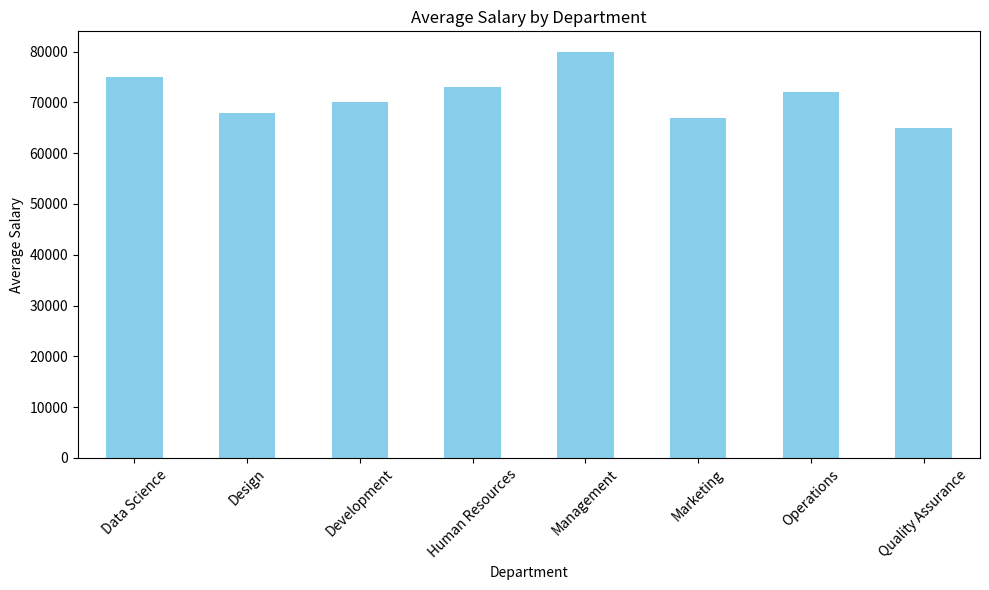
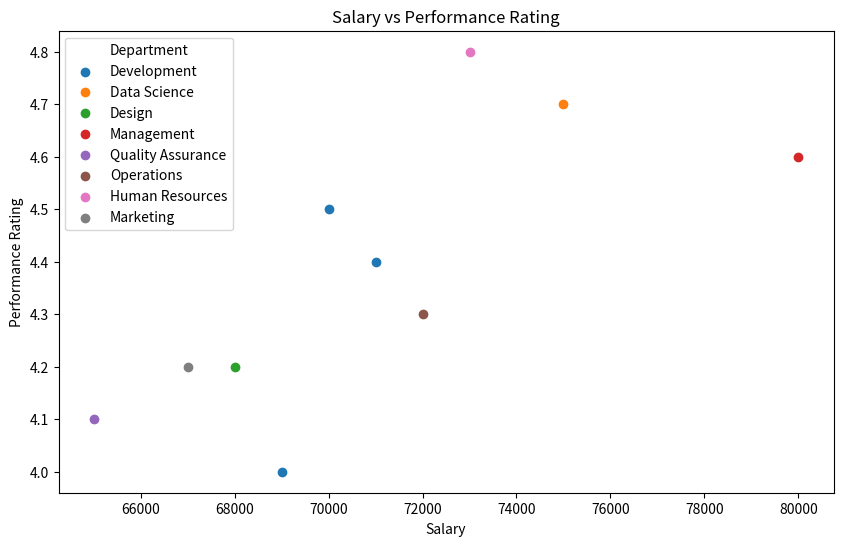
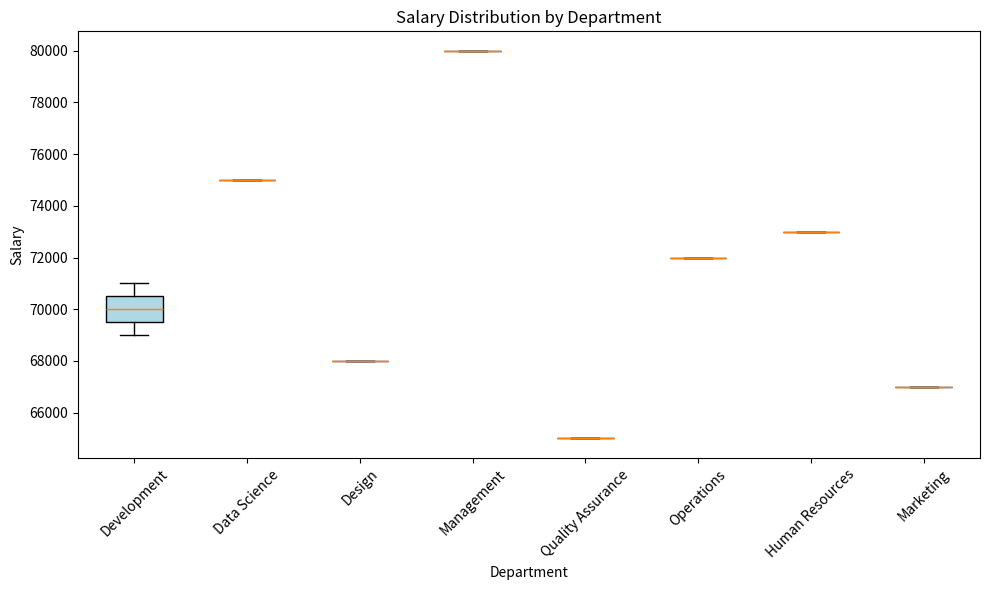
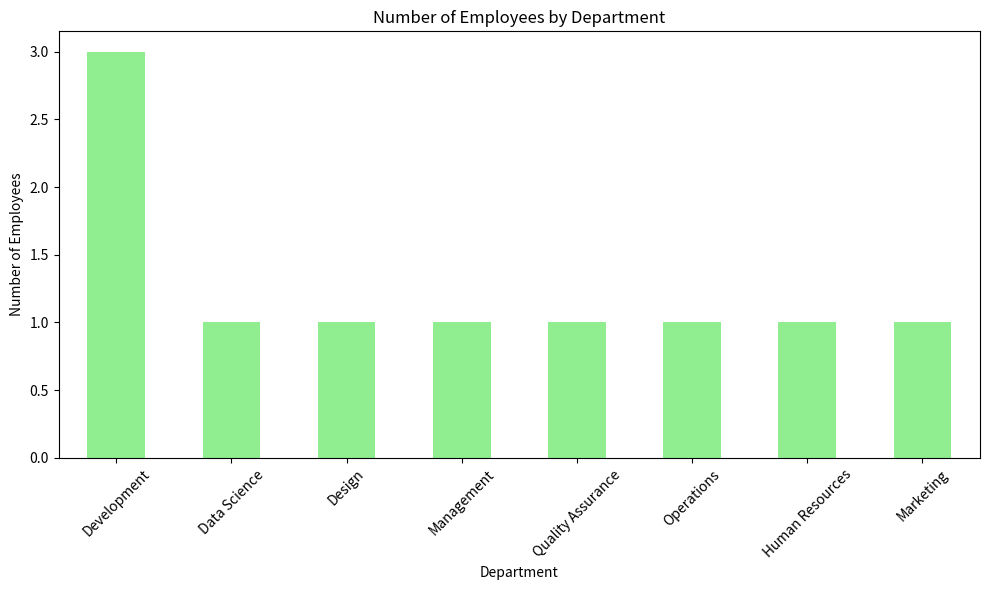
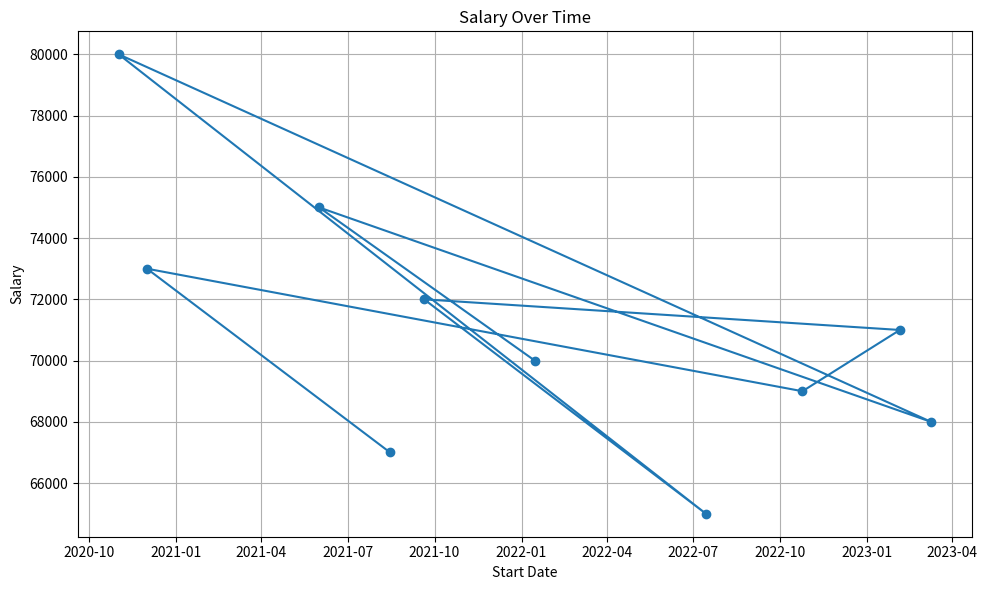
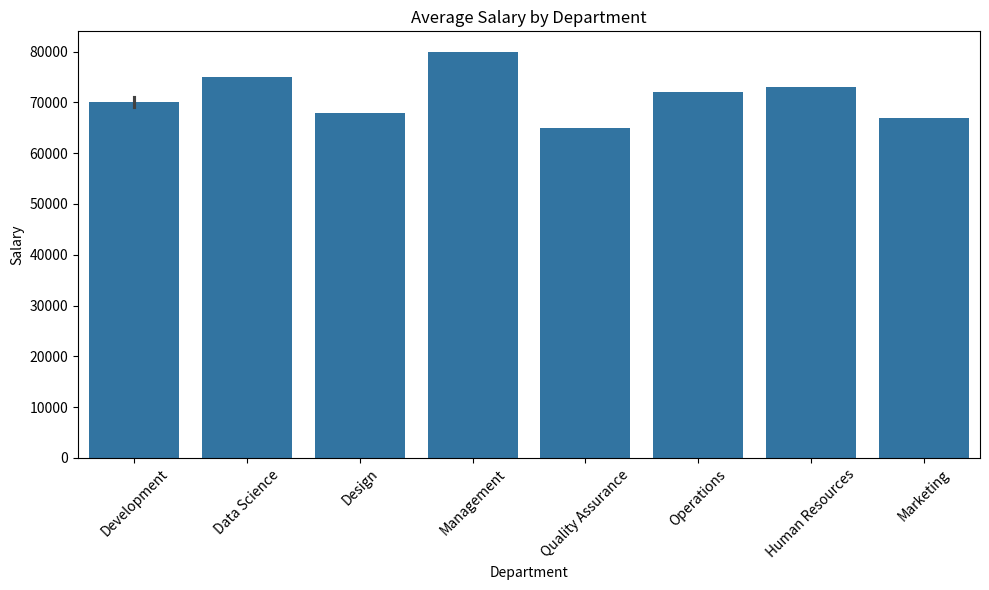
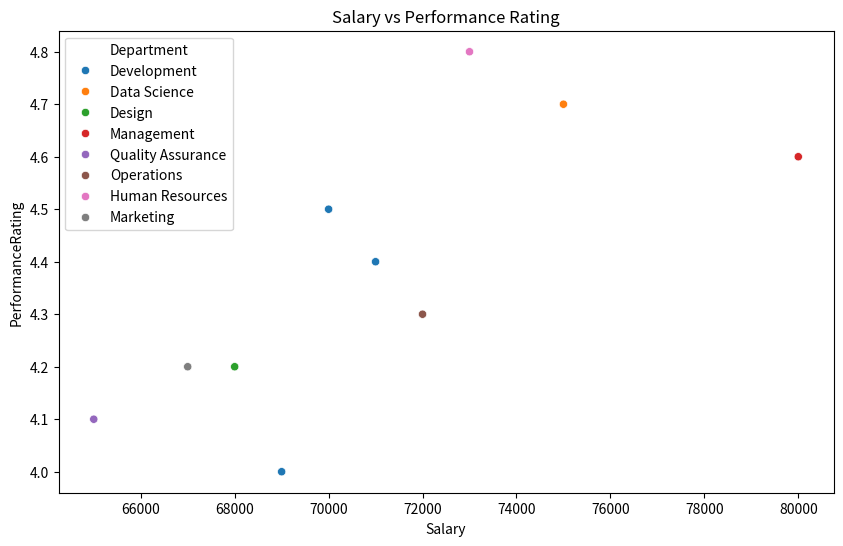
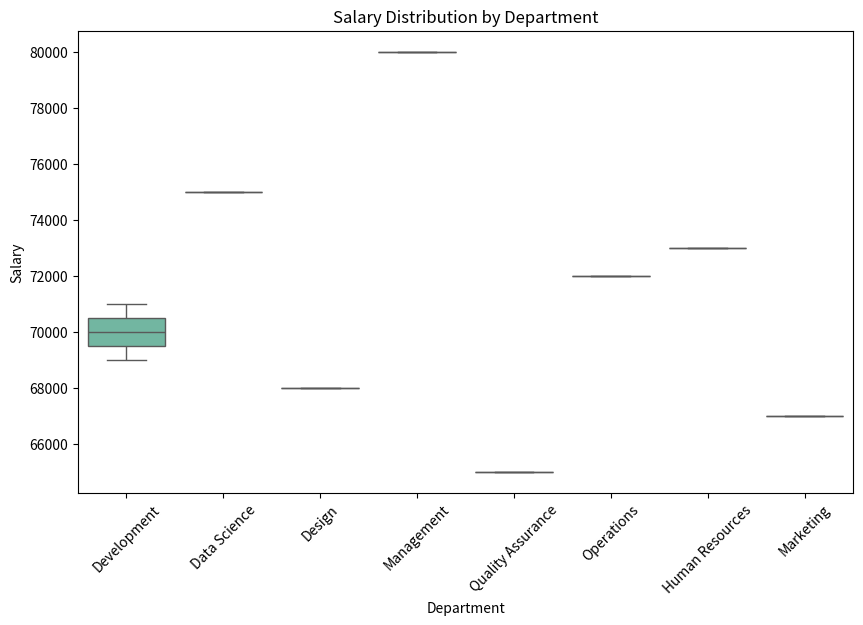
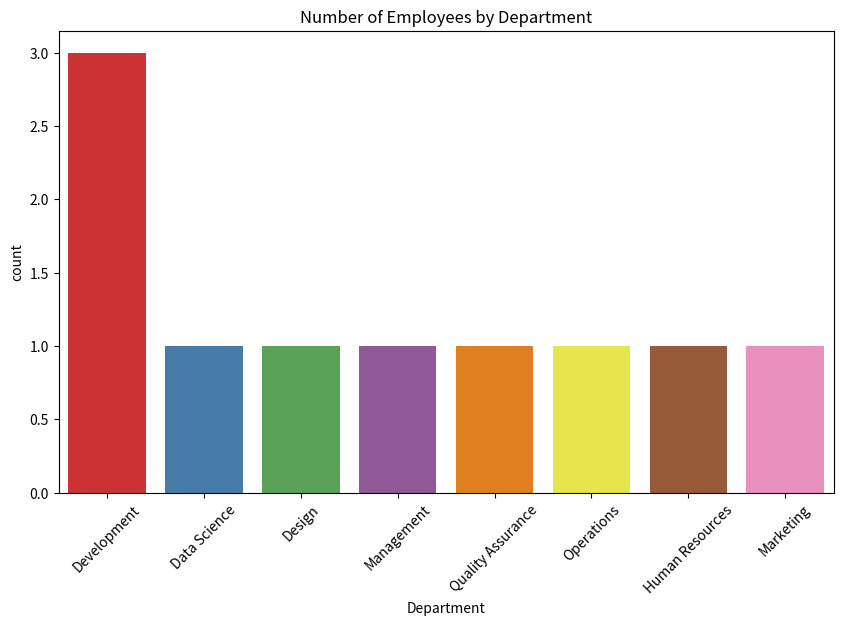
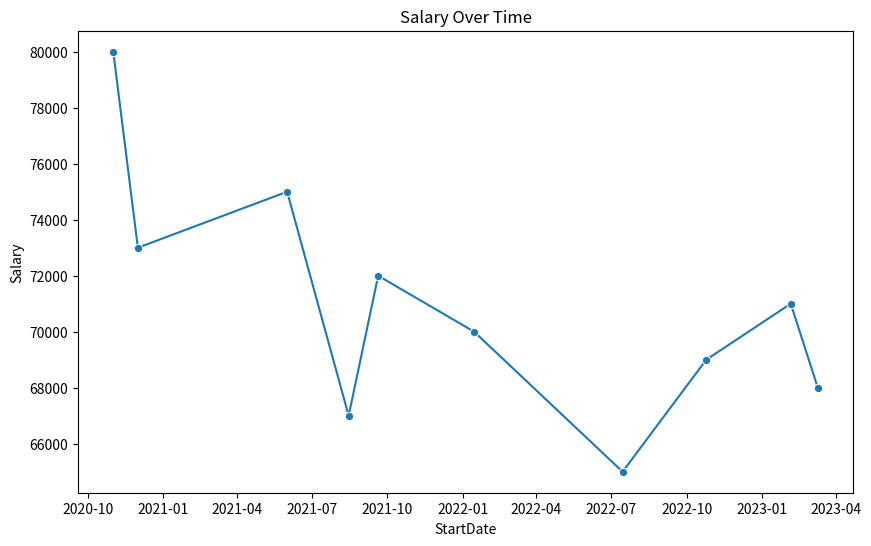

Write the Python code that produced these figures, in order.
import pandas as pd
import seaborn as sns
import matplotlib.pyplot as plt

# Create the dataset
data = {
    'EmployeeID': [1, 2, 3, 4, 5, 6, 7, 8, 9, 10],
    'FirstName': ['John', 'Jane', 'Michael', 'Emily', 'David', 'Alice', 'Robert', 'Laura', 'James', 'Emma'],
    'LastName': ['Doe', 'Smith', 'Johnson', 'Williams', 'Brown', 'Davis', 'Wilson', 'Moore', 'Taylor', 'Anderson'],
    'Role': ['Software Engineer', 'Data Scientist', 'UX Designer', 'Product Manager', 'QA Engineer', 'DevOps Engineer', 'Backend Developer', 'Frontend Developer', 'HR Manager', 'Marketing Specialist'],
    'Department': ['Development', 'Data Science', 'Design', 'Management', 'Quality Assurance', 'Operations', 'Development', 'Development', 'Human Resources', 'Marketing'],
    'Salary': [70000, 75000, 68000, 80000, 65000, 72000, 71000, 69000, 73000, 67000],
    'StartDate': ['2022-01-15', '2021-06-01', '2023-03-10', '2020-11-01', '2022-07-15', '2021-09-20', '2023-02-05', '2022-10-25', '2020-12-01', '2021-08-15'],
    'Project': ['Project Alpha', 'Project Beta', 'Project Gamma', 'Project Delta', 'Project Epsilon', 'Project Zeta', 'Project Alpha', 'Project Beta', 'NA', 'Project Gamma'],
    'PerformanceRating': [4.5, 4.7, 4.2, 4.6, 4.1, 4.3, 4.4, 4.0, 4.8, 4.2]
}

# Convert to DataFrame
df = pd.DataFrame(data)

# Convert StartDate to datetime
df['StartDate'] = pd.to_datetime(df['StartDate'])

# Matplotlib Visualizations

# 1. Bar Plot: Average Salary by Department
plt.figure(figsize=(10, 6))
avg_salary = df.groupby('Department')['Salary'].mean()
avg_salary.plot(kind='bar', color='skyblue')
plt.xticks(rotation=45)
plt.title('Average Salary by Department')
plt.xlabel('Department')
plt.ylabel('Average Salary')
plt.tight_layout()
plt.show()

# 2. Scatter Plot: Salary vs Performance Rating
plt.figure(figsize=(10, 6))
for dept in df['Department'].unique():
    subset = df[df['Department'] == dept]
    plt.scatter(subset['Salary'], subset['PerformanceRating'], label=dept)
plt.title('Salary vs Performance Rating')
plt.xlabel('Salary')
plt.ylabel('Performance Rating')
plt.legend(title='Department')
plt.show()

# 3. Box Plot: Salary Distribution by Department
plt.figure(figsize=(10, 6))
departments = df['Department'].unique()
data = [df[df['Department'] == dept]['Salary'] for dept in departments]
plt.boxplot(data, labels=departments, patch_artist=True, boxprops=dict(facecolor='lightblue'))
plt.title('Salary Distribution by Department')
plt.xticks(rotation=45)
plt.xlabel('Department')
plt.ylabel('Salary')
plt.tight_layout()
plt.show()

# 4. Count Plot: Number of Employees by Department
plt.figure(figsize=(10, 6))
df['Department'].value_counts().plot(kind='bar', color='lightgreen')
plt.xticks(rotation=45)
plt.title('Number of Employees by Department')
plt.xlabel('Department')
plt.ylabel('Number of Employees')
plt.tight_layout()
plt.show()

# 5. Line Plot: Salary Over Time (Start Dates)
plt.figure(figsize=(10, 6))
plt.plot(df['StartDate'], df['Salary'], marker='o', linestyle='-')
plt.title('Salary Over Time')
plt.xlabel('Start Date')
plt.ylabel('Salary')
plt.grid(True)
plt.tight_layout()
plt.show()

# Seaborn Visualizations

# 1. Bar Plot: Average Salary by Department
plt.figure(figsize=(10, 6))
sns.barplot(x='Department', y='Salary', data=df)
plt.xticks(rotation=45)
plt.title('Average Salary by Department')
plt.tight_layout()
plt.show()

# 2. Scatter Plot: Salary vs Performance Rating
plt.figure(figsize=(10, 6))
sns.scatterplot(x='Salary', y='PerformanceRating', data=df, hue='Department')
plt.title('Salary vs Performance Rating')
plt.show()

# 3. Box Plot: Salary Distribution by Department
plt.figure(figsize=(10, 6))
sns.boxplot(x='Department', y='Salary', data=df, palette='Set2')
plt.xticks(rotation=45)
plt.title('Salary Distribution by Department')
plt.show()

# 4. Count Plot: Number of Employees by Department
plt.figure(figsize=(10, 6))
sns.countplot(x='Department', data=df, palette='Set1')
plt.xticks(rotation=45)
plt.title('Number of Employees by Department')
plt.show()

# 5. Line Plot: Salary Over Time (Start Dates)
plt.figure(figsize=(10, 6))
sns.lineplot(x='StartDate', y='Salary', data=df, marker='o')
plt.title('Salary Over Time')
plt.show()
